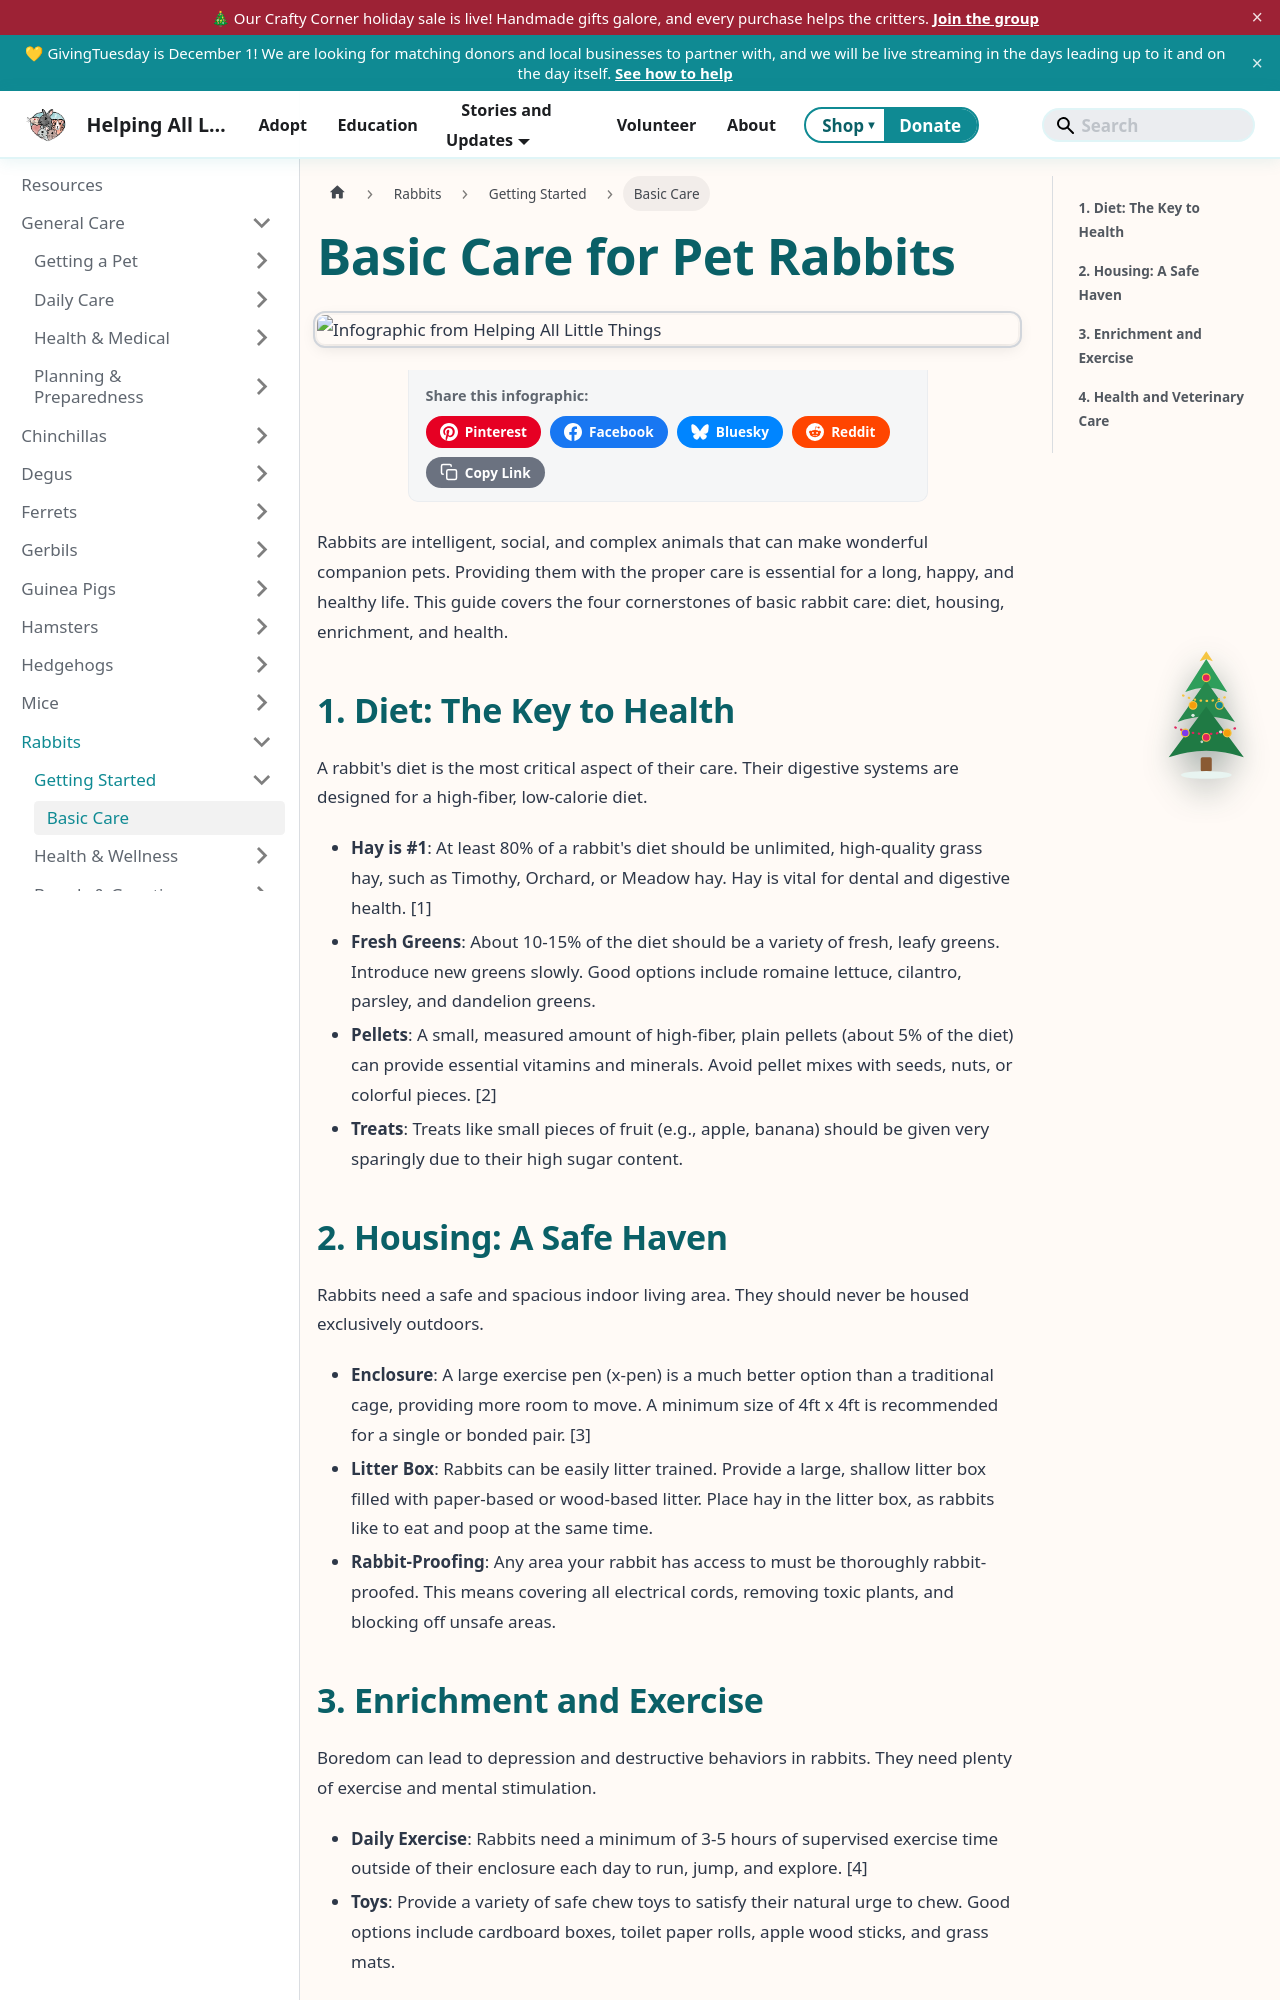

repository: AlannaBurke/haltrescue · page: docs/Rabbits/getting-started/basic-care.html · generator: docusaurus

---
title: Basic Care for Pet Rabbits
description: An essential guide to the fundamental aspects of pet rabbit care, including diet, housing, exercise, and social needs.
sidebar_label: Basic Care
sidebar_position: 1
tags: [rabbits, nutrition, housing, enrichment]
---
import InfographicShare from '@site/src/components/InfographicShare';

# Basic Care for Pet Rabbits

<InfographicShare imageSrc="/img/rabbits/rabbit-basic-care.png" />


Rabbits are intelligent, social, and complex animals that can make wonderful companion pets. Providing them with the proper care is essential for a long, happy, and healthy life. This guide covers the four cornerstones of basic rabbit care: diet, housing, enrichment, and health.

## 1. Diet: The Key to Health

A rabbit's diet is the most critical aspect of their care. Their digestive systems are designed for a high-fiber, low-calorie diet.

*   **Hay is #1**: At least 80% of a rabbit's diet should be unlimited, high-quality grass hay, such as Timothy, Orchard, or Meadow hay. Hay is vital for dental and digestive health. [1]
*   **Fresh Greens**: About 10-15% of the diet should be a variety of fresh, leafy greens. Introduce new greens slowly. Good options include romaine lettuce, cilantro, parsley, and dandelion greens.
*   **Pellets**: A small, measured amount of high-fiber, plain pellets (about 5% of the diet) can provide essential vitamins and minerals. Avoid pellet mixes with seeds, nuts, or colorful pieces. [2]
*   **Treats**: Treats like small pieces of fruit (e.g., apple, banana) should be given very sparingly due to their high sugar content.
